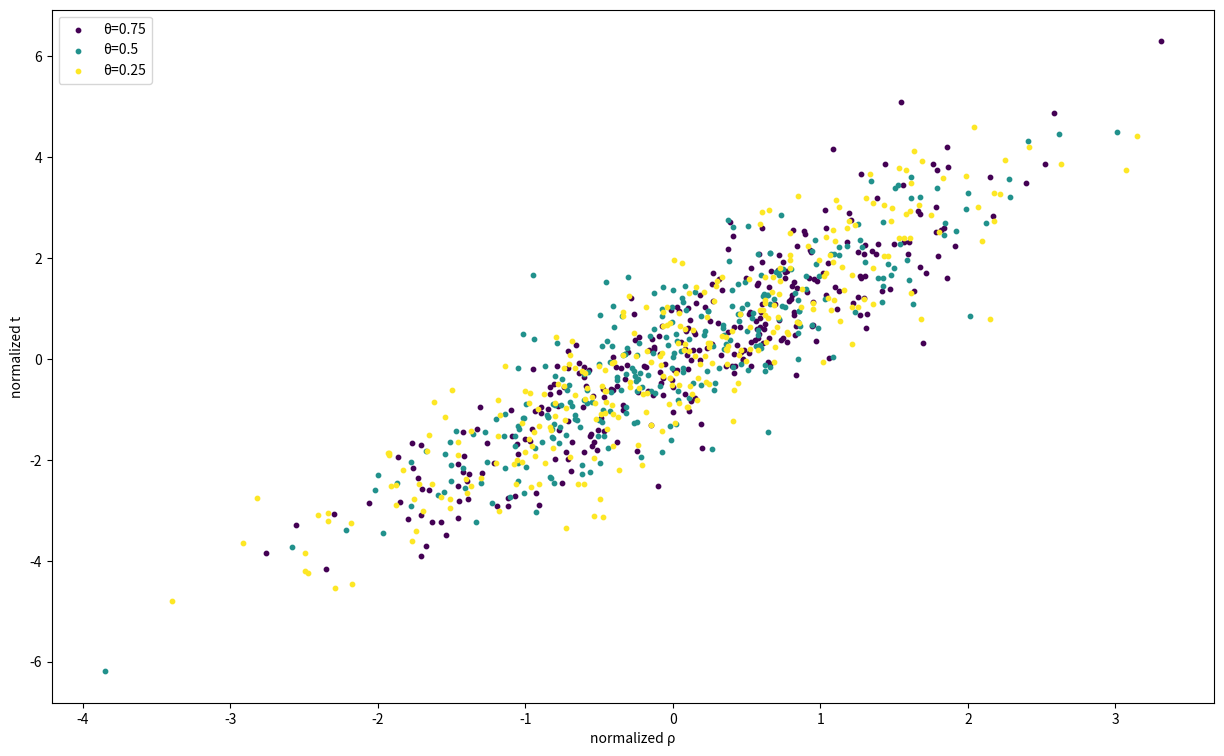

Source code (Python):
import matplotlib.pyplot as plt
import numpy as np

# Function to generate random data points with a trend similar to the one in the image provided
def generate_random_data_with_trend(num_points=900, num_categories=3):
    # Generating random x values (normalized ρ)
    x_values = np.random.normal(0, 1, num_points)
    
    # Generating corresponding y values (normalized t) with a slight trend
    y_values = 1.5* x_values + np.random.normal(0, 0.8, num_points)
    
    # Assigning categories based on 'h' values, for color coding in the plot
    categories = np.random.choice(range(num_categories), num_points)
    
    return x_values, y_values, categories

# Generate random data
x, y, cat = generate_random_data_with_trend()

# Plotting the data
plt.figure(figsize=(15,9))

# Using a colormap to represent different 'h' values
colormap = plt.cm.viridis

# Create a list of colors based on y values, mapped to the colormap
colors = [colormap(i) for i in np.linspace(0, 1, len(np.unique(cat)))]
theta_values = [0.75, 0.5, 0.25]

# Plot each category with different colors
for i in range(len(np.unique(cat))):
    plt.scatter(x[cat == i], y[cat == i], label=f'θ={theta_values[i]}', color=colors[i], s=10)

# Labeling the axes
plt.xlabel('normalized ρ')
plt.ylabel('normalized t')

# Adding a legend
plt.legend()

# Show the plot
plt.show()

# Show the plot
plt.show()


plt.savefig("shoulianyinzi.png")
